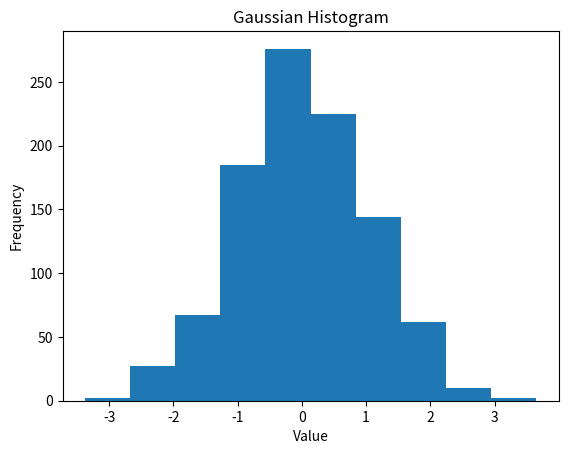

The script that saved this image:
import numpy as np
import matplotlib.pyplot as plt

# https://plot.ly/matplotlib/histograms/

gaussian_numbers = np.random.randn(1000)

plt.hist(gaussian_numbers)

plt.title("Gaussian Histogram")
plt.xlabel("Value")
plt.ylabel("Frequency")

plt.show() # You must call plt.show() to make graphics appear.